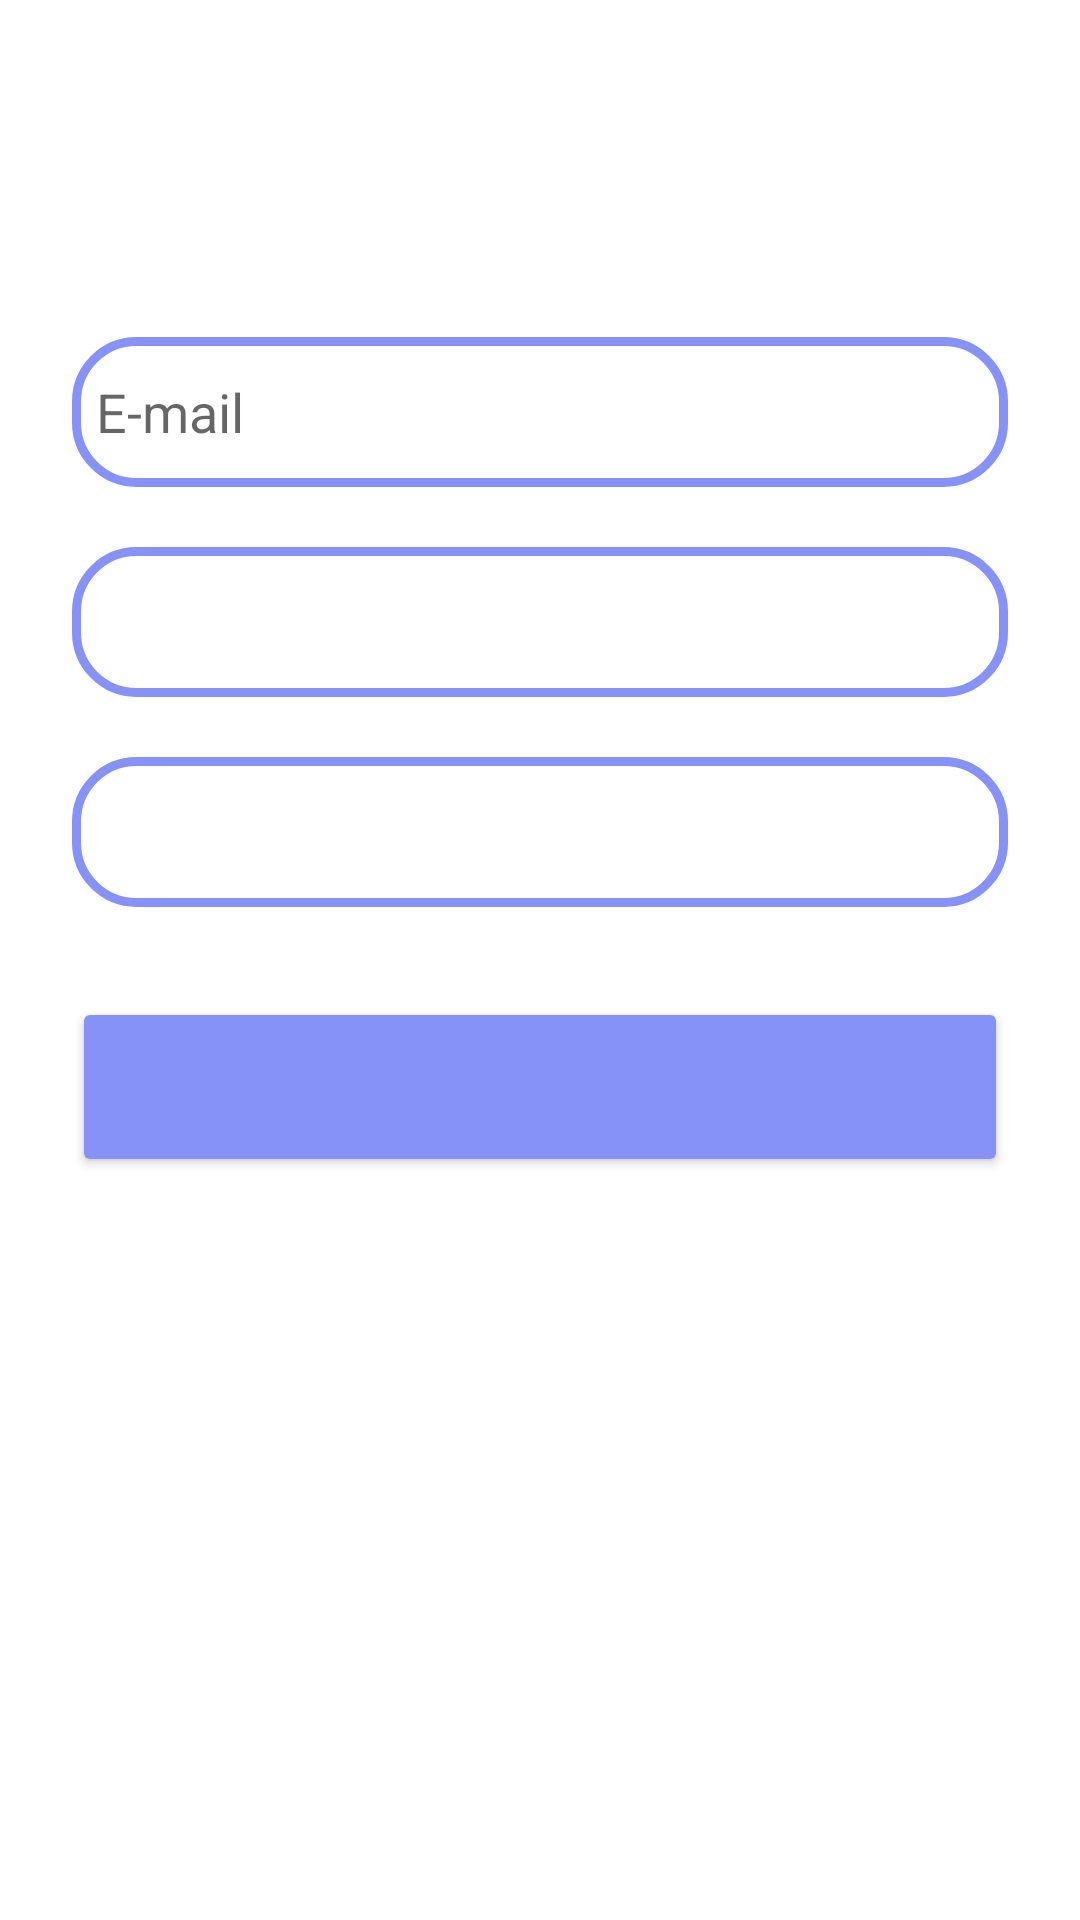

Android layout source for this screen:
<!-- AndroidManifest.xml: application theme Theme.BookMatch -->
<!-- res/layout/dialog_sign_up_change_password.xml -->
<?xml version="1.0" encoding="utf-8"?>
<LinearLayout
        xmlns:android="http://schemas.android.com/apk/res/android"
        xmlns:app="http://schemas.android.com/apk/res-auto"
        xmlns:tools="http://schemas.android.com/tools" android:layout_width="match_parent"
        android:layout_height="match_parent"
        android:orientation="vertical"
        android:padding="24dp"
        android:background="@drawable/dialog_background">

    <TextView
            android:layout_width="match_parent"
            android:layout_height="wrap_content"
            android:id="@+id/my_list_empty_text"
            android:textSize="36sp"
            android:textAlignment="center"
            android:textStyle="bold"
            android:textColor="@color/purple"/>

    <EditText
            android:layout_width="match_parent"
            android:layout_height="50dp"
            android:id="@+id/sign_up_change_password_email"
            android:autofillHints="email"
            android:background="@drawable/custom_edittext"
            android:drawableStart="@drawable/baseline_person_24"
            android:drawablePadding="8dp"
            android:hint="@string/e_mail_field_hint"
            android:inputType="textEmailAddress"
            android:padding="8dp"
            android:textColor="@color/black"
            android:textColorHighlight="@color/cardview_dark_background"
            android:layout_marginTop="40dp"
            tools:ignore="TextFields"/>

    <EditText
            android:layout_width="match_parent"
            android:layout_height="50dp"
            android:id="@+id/sign_up_change_password_password"
            android:background="@drawable/custom_edittext"
            android:drawableStart="@drawable/outline_admin_panel_settings_24"
            android:drawablePadding="8dp"
            android:importantForAutofill="no"
            android:padding="8dp"
            android:inputType="textPassword"
            android:textColor="@color/black"
            android:textColorHighlight="@color/cardview_dark_background"
            android:layout_marginTop="20dp"/>

    <EditText
            android:layout_width="match_parent"
            android:layout_height="50dp"
            android:id="@+id/sign_up_change_password_password_confirmation"
            android:background="@drawable/custom_edittext"
            android:drawableStart="@drawable/outline_admin_panel_settings_24"
            android:drawablePadding="8dp"
            android:importantForAutofill="no"
            android:padding="8dp"
            android:inputType="textPassword"
            android:textColor="@color/black"
            android:textColorHighlight="@color/cardview_dark_background"
            android:layout_marginTop="20dp"/>

    <Button
            android:layout_width="match_parent"
            android:layout_height="60dp"
            android:id="@+id/sign_up_change_password_button"
            android:textSize="18sp"
            android:layout_marginTop="30dp"
            android:backgroundTint="@color/purple"
            app:cornerRadius = "20dp"/>

</LinearLayout>
<!-- resources referenced by this layout -->
<resources>
  <color name="black">#FF000000</color>
  <color name="purple">#8692F7</color>
  <!-- drawable custom_edittext (drawable) -->
  <?xml version="1.0" encoding="utf-8"?>
  <shape 
          xmlns:android="http://schemas.android.com/apk/res/android"
          android:shape="rectangle">
  
      <stroke
              android:width="3dp"
              android:color="@color/purple"/>
      <corners
              android:radius="20dp"/>
  </shape>
  <!-- drawable dialog_background (drawable) -->
  <?xml version="1.0" encoding="utf-8"?>
  <shape
          xmlns:android="http://schemas.android.com/apk/res/android">
  
      <solid
              android:color="@android:color/white" />
  
      <corners
              android:radius="16dp" />
  
  </shape>
  <string name="e_mail_field_hint">E-mail</string>
  <style name="Theme.BookMatch" parent="Theme.MaterialComponents.DayNight.NoActionBar" />
</resources>
